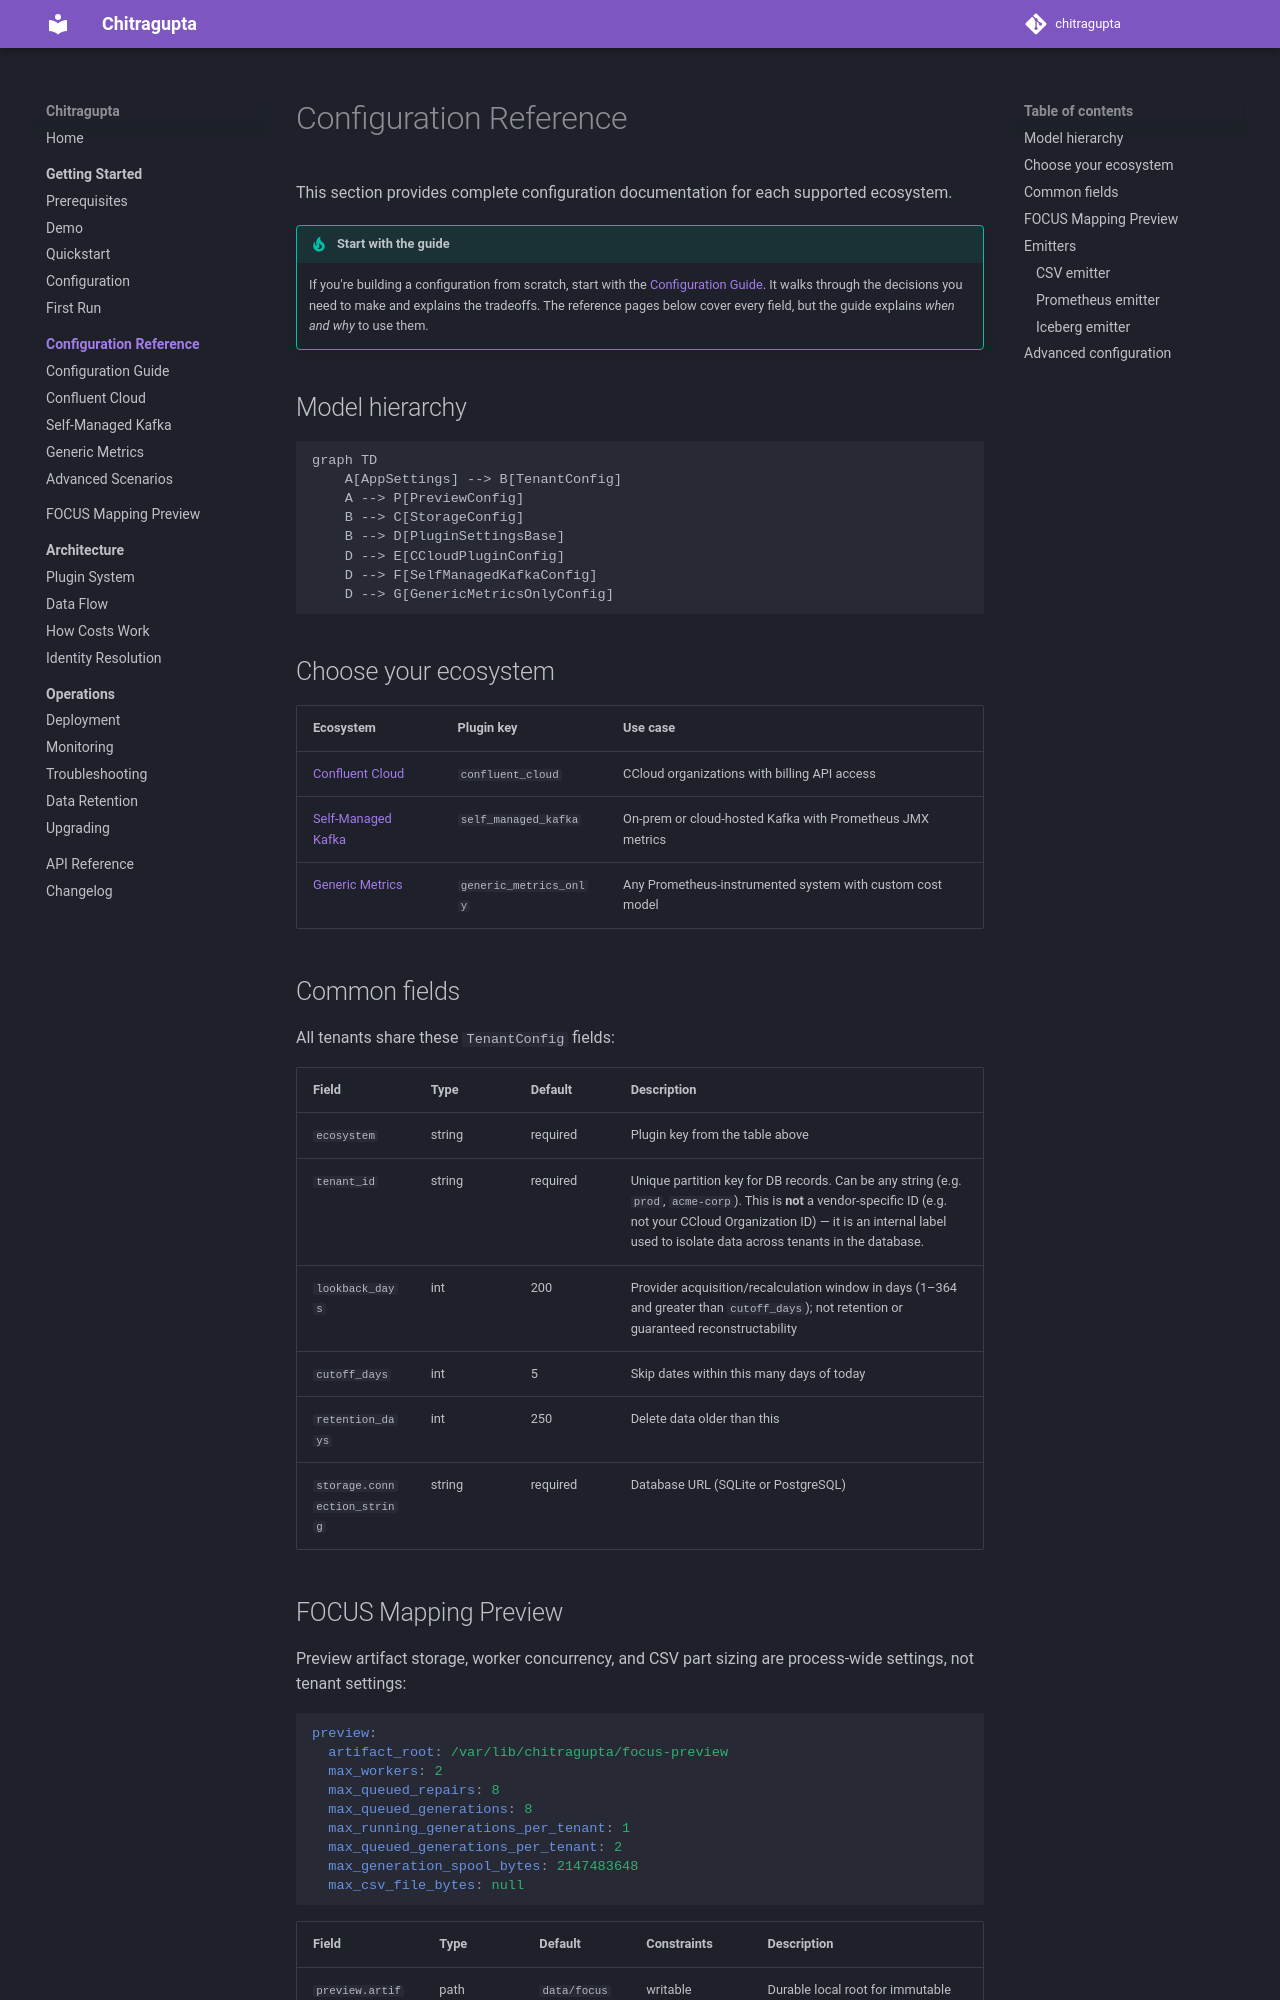

repository: waliaabhishek/chitragupta · page: 2.4.0/configuration/index.html · generator: mkdocs

# Configuration Reference

This section provides complete configuration documentation for each supported ecosystem.

!!! tip "Start with the guide"
    If you're building a configuration from scratch, start with the
    [Configuration Guide](guide.md). It walks through the decisions you need to make
    and explains the tradeoffs. The reference pages below cover every field, but
    the guide explains *when and why* to use them.

## Model hierarchy

```mermaid
graph TD
    A[AppSettings] --> B[TenantConfig]
    A --> P[PreviewConfig]
    B --> C[StorageConfig]
    B --> D[PluginSettingsBase]
    D --> E[CCloudPluginConfig]
    D --> F[SelfManagedKafkaConfig]
    D --> G[GenericMetricsOnlyConfig]
```

## Choose your ecosystem

| Ecosystem | Plugin key | Use case |
|---|---|---|
| [Confluent Cloud](ccloud-reference.md) | `confluent_cloud` | CCloud organizations with billing API access |
| [Self-Managed Kafka](self-managed-reference.md) | `self_managed_kafka` | On-prem or cloud-hosted Kafka with Prometheus JMX metrics |
| [Generic Metrics](generic-metrics-reference.md) | `generic_metrics_only` | Any Prometheus-instrumented system with custom cost model |

## Common fields

All tenants share these `TenantConfig` fields:

| Field | Type | Default | Description |
|---|---|---|---|
| `ecosystem` | string | required | Plugin key from the table above |
| `tenant_id` | string | required | Unique partition key for DB records. Can be any string (e.g. `prod`, `acme-corp`). This is **not** a vendor-specific ID (e.g. not your CCloud Organization ID) — it is an internal label used to isolate data across tenants in the database. |
| `lookback_days` | int | 200 | Provider acquisition/recalculation window in days (1–364 and greater than `cutoff_days`); not retention or guaranteed reconstructability |
| `cutoff_days` | int | 5 | Skip dates within this many days of today |
| `retention_days` | int | 250 | Delete data older than this |
| `storage.connection_string` | string | required | Database URL (SQLite or PostgreSQL) |
